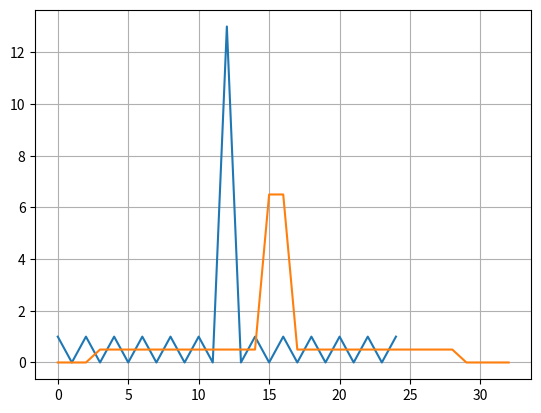

Reproduce this figure in Python.
import matplotlib.pyplot as plt
import numpy as np

barker13=np.array([1,1,1,1,1,0,0,1,1,0,1,0,1])*2-1
code=np.array([0,0,0,0,0.5,1,1,1,1,0,-1,0,1,0,0,0,0,0.5,0,0,0])
plt.plot(np.correlate(barker13,barker13,"full"))
plt.plot(np.correlate(barker13,code,"full"))
plt.grid()
plt.show()